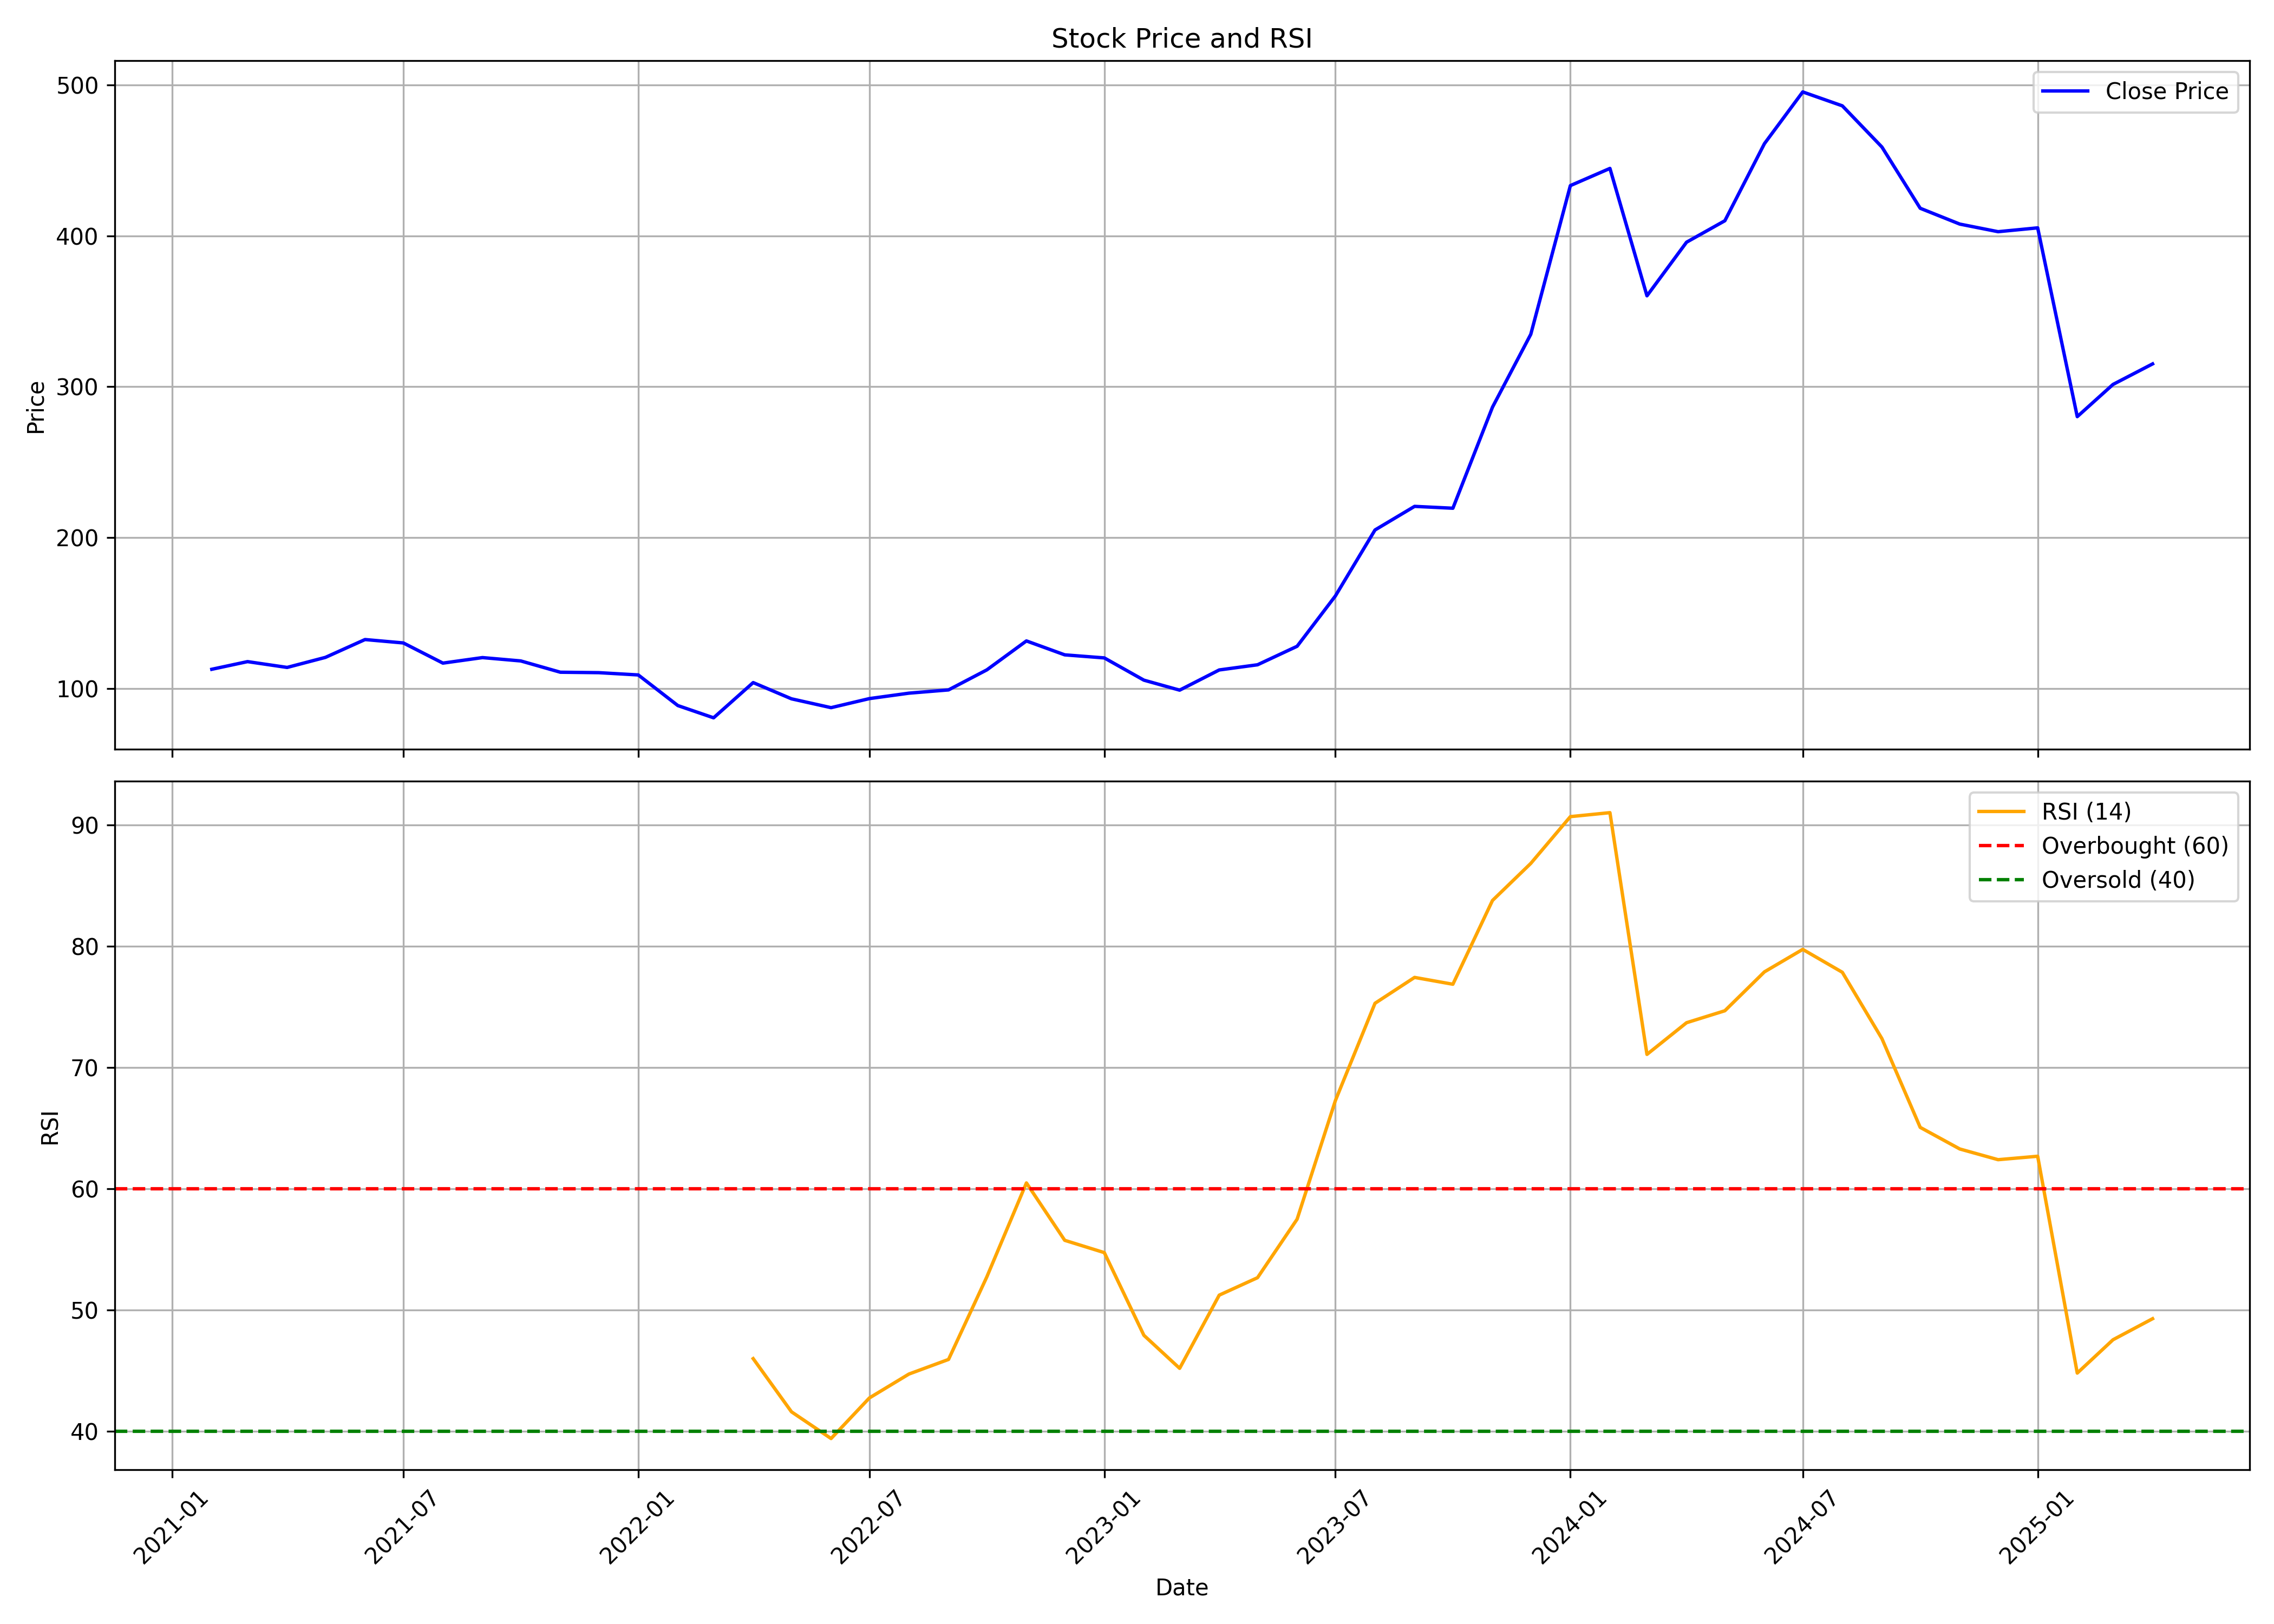

The file beside this chart, header and first rows:
, Unnamed: 0, date, symbol, open, high, low, close, volume, rsi
0, 0, 2021-02-01, RAILTEL, 101.4, 118.9, 93.96, 112.9, 128128642, 
1, 1, 2021-03-01, RAILTEL, 119.9, 176.5, 115.9, 118, 231499401, 
2, 2, 2021-04-01, RAILTEL, 120.1, 122.4, 101.7, 114.1, 46000875, 
3, 3, 2021-05-01, RAILTEL, 113.5, 126.6, 111, 120.8, 39959223, 
4, 4, 2021-06-01, RAILTEL, 120.9, 154.3, 118.3, 132.6, 86730084, 
5, 5, 2021-07-01, RAILTEL, 134.1, 141, 128, 130.3, 26435289, 
6, 6, 2021-08-01, RAILTEL, 130.9, 133.3, 112.5, 117, 11816857, 
7, 7, 2021-09-01, RAILTEL, 117.7, 134.5, 115.3, 120.6, 26113454, 
8, 8, 2021-10-01, RAILTEL, 121.3, 134.3, 117.6, 118.4, 37192859, 
9, 9, 2021-11-01, RAILTEL, 120.9, 122.1, 106.1, 110.9, 20194460, 
10, 10, 2021-12-01, RAILTEL, 111.5, 118, 106.6, 110.7, 13272985, 
11, 11, 2022-01-01, RAILTEL, 111.2, 115.9, 105.1, 109.1, 18970318, 
12, 12, 2022-02-01, RAILTEL, 111.3, 112.8, 85.65, 88.86, 12243999, 
13, 13, 2022-03-01, RAILTEL, 88.86, 90.4, 80.65, 80.75, 22131822, 
14, 14, 2022-04-01, RAILTEL, 81.13, 116, 81.13, 104.1, 54718479, 45.99
15, 15, 2022-05-01, RAILTEL, 102.4, 105.5, 88.14, 93.33, 17253377, 41.6
16, 16, 2022-06-01, RAILTEL, 93.86, 101, 84.01, 87.47, 12024526, 39.4
17, 17, 2022-07-01, RAILTEL, 87.52, 94.48, 87.09, 93.47, 5423033, 42.75
18, 18, 2022-08-01, RAILTEL, 94.58, 97.89, 90.45, 97.07, 10978219, 44.72
19, 19, 2022-09-01, RAILTEL, 96.59, 107.8, 96.21, 99.23, 23685554, 45.92
20, 20, 2022-10-01, RAILTEL, 99.65, 116.7, 99.56, 112.5, 29807359, 52.73
21, 21, 2022-11-01, RAILTEL, 112.8, 143.7, 109.8, 131.7, 123451277, 60.47
22, 22, 2022-12-01, RAILTEL, 132.4, 135.8, 109.2, 122.5, 53347023, 55.74
23, 23, 2023-01-01, RAILTEL, 122.7, 129.5, 114, 120.4, 29468777, 54.73
24, 24, 2023-02-01, RAILTEL, 116.9, 120.4, 101.1, 105.7, 26968416, 47.91
25, 25, 2023-03-01, RAILTEL, 106.7, 112.2, 94.32, 99.07, 20831127, 45.19
26, 26, 2023-04-01, RAILTEL, 99.95, 116.9, 99.66, 112.4, 32828143, 51.22
27, 27, 2023-05-01, RAILTEL, 112.4, 124.6, 112.4, 115.9, 63651223, 52.66
28, 28, 2023-06-01, RAILTEL, 116.2, 134.7, 114.9, 128.1, 80323592, 57.49
29, 29, 2023-07-01, RAILTEL, 128.5, 168.3, 124.6, 161.5, 137500790, 67.27
30, 30, 2023-08-01, RAILTEL, 163.2, 206.4, 160, 205.2, 208843612, 75.28
31, 31, 2023-09-01, RAILTEL, 207.1, 251.9, 202.7, 220.8, 199071920, 77.42
32, 32, 2023-10-01, RAILTEL, 220.8, 241.1, 199.7, 219.6, 93652027, 76.85
33, 33, 2023-11-01, RAILTEL, 220.4, 292.2, 217.3, 286.5, 166589717, 83.76
34, 34, 2023-12-01, RAILTEL, 288.3, 344.6, 276.4, 334.7, 163976452, 86.82
35, 35, 2024-01-01, RAILTEL, 337.6, 454.8, 336.7, 433.2, 271871512, 90.67
36, 36, 2024-02-01, RAILTEL, 438.7, 486.7, 351.3, 444.6, 212858007, 91
37, 37, 2024-03-01, RAILTEL, 450.6, 464.8, 298.5, 360.2, 99419696, 71.07
38, 38, 2024-04-01, RAILTEL, 364.5, 409.4, 346.6, 395.7, 56580676, 73.68
39, 39, 2024-05-01, RAILTEL, 395.7, 445, 344.9, 410, 89044909, 74.67
40, 40, 2024-06-01, RAILTEL, 435.8, 508.1, 331.8, 461, 187580206, 77.87
41, 41, 2024-07-01, RAILTEL, 464.3, 611.8, 446.4, 495.3, 312540991, 79.73
42, 42, 2024-08-01, RAILTEL, 498.5, 511.8, 444, 486.1, 86877571, 77.84
43, 43, 2024-09-01, RAILTEL, 509.6, 513, 436.5, 458.8, 42329572, 72.37
44, 44, 2024-10-01, RAILTEL, 460.3, 461, 372.9, 418.2, 84873862, 65.05
45, 45, 2024-11-01, RAILTEL, 419.6, 424.5, 357.9, 407.7, 31270275, 63.27
46, 46, 2024-12-01, RAILTEL, 411.6, 459.7, 387.3, 402.7, 43152784, 62.39
47, 47, 2025-01-01, RAILTEL, 402.2, 432.7, 334.9, 405.3, 73311771, 62.67
48, 48, 2025-02-01, RAILTEL, 407.1, 425, 274.3, 280.2, 50482767, 44.8
49, 49, 2025-03-01, RAILTEL, 284.1, 338.3, 264.6, 301.5, 66760283, 47.55
50, 50, 2025-04-01, RAILTEL, 304.3, 323.8, 265.1, 315.2, 24842156, 49.28
